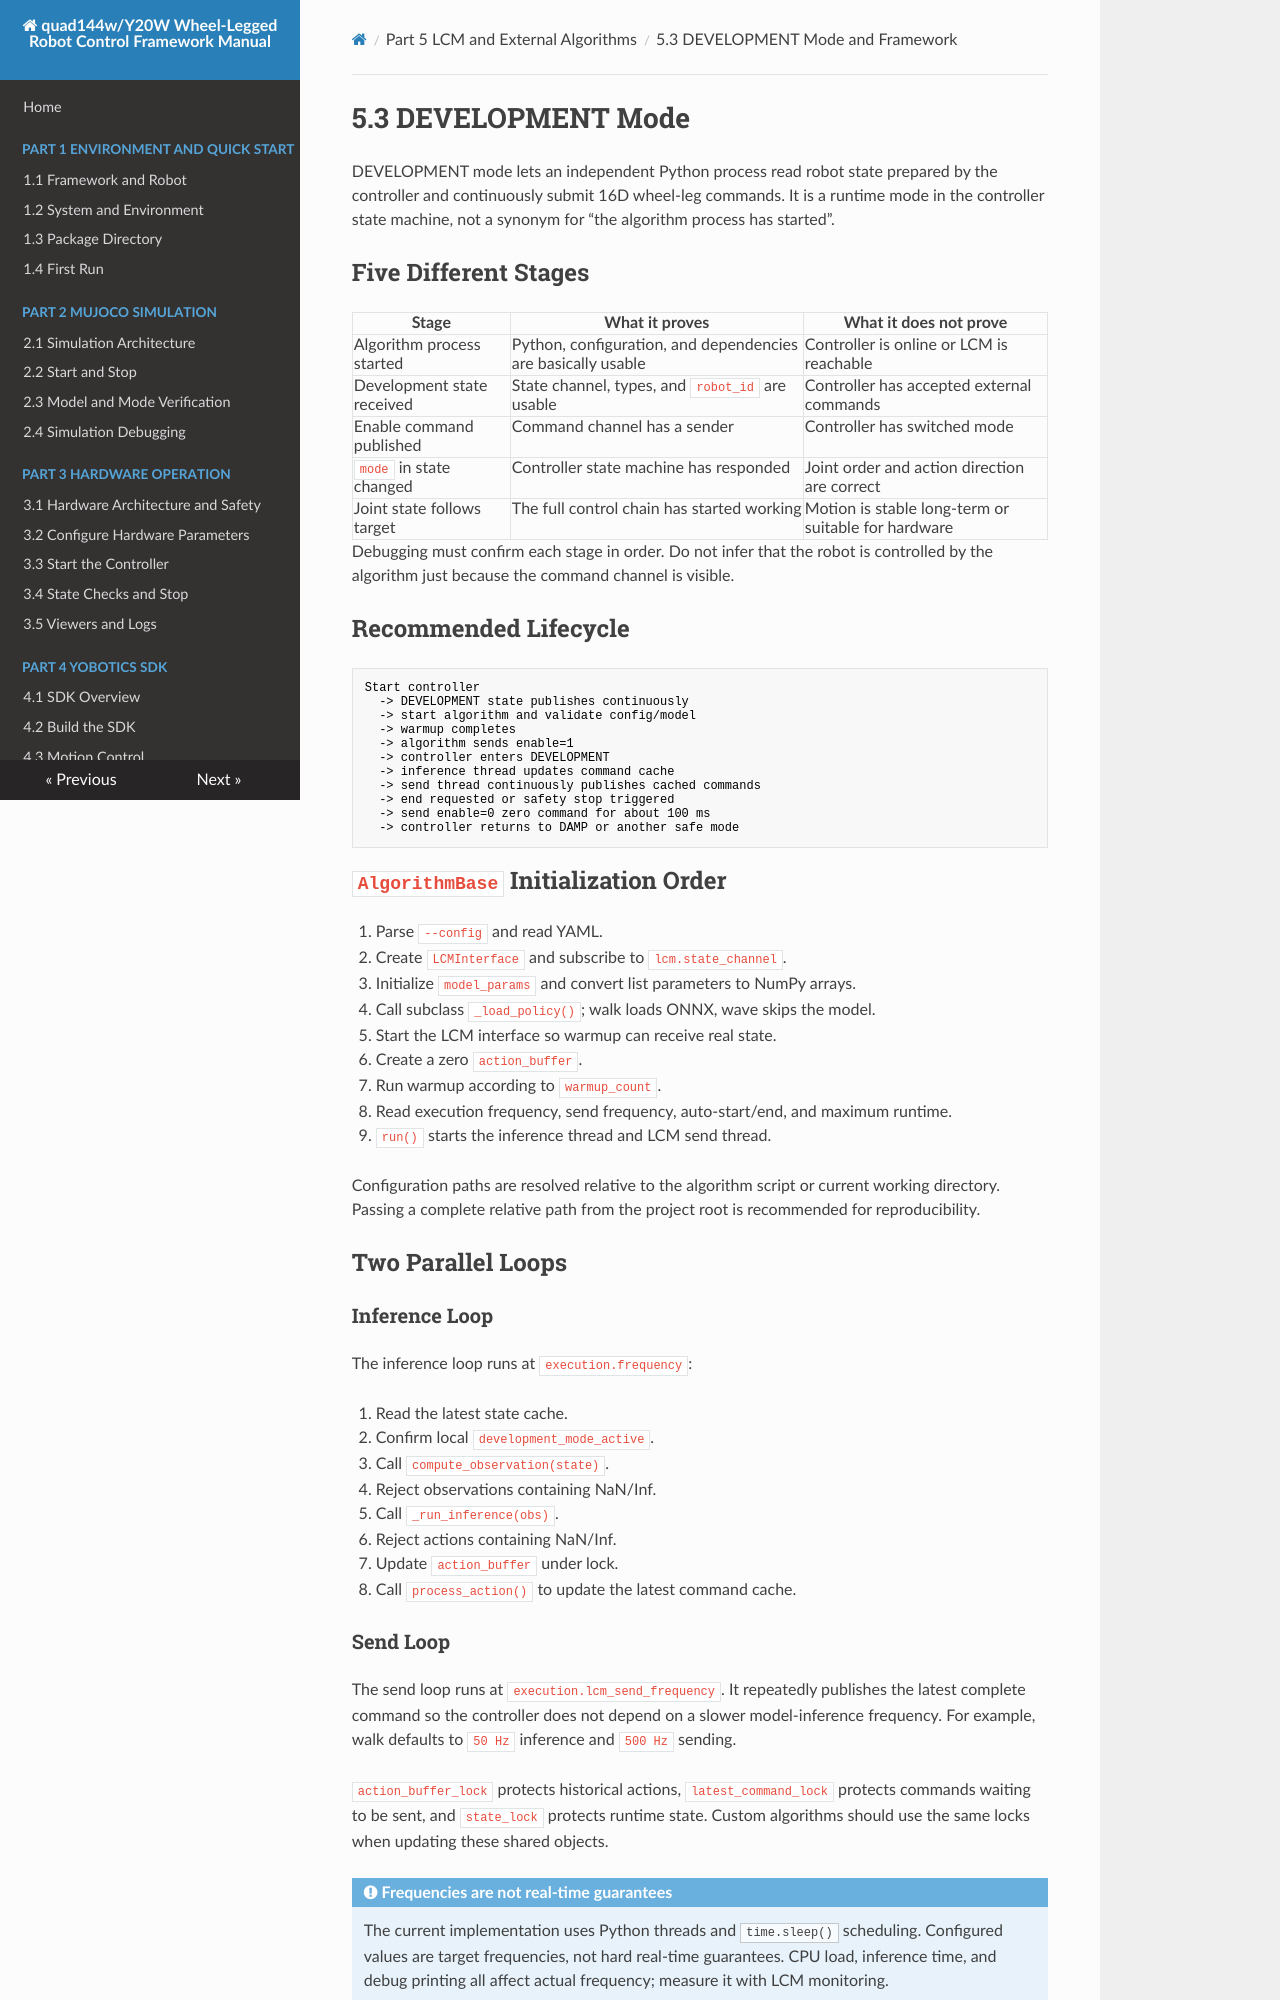

repository: YoboticsHub/yobotics_quad144w · page: part-5-lcm-dev/3.development-mode.html · generator: mkdocs

# 5.3 DEVELOPMENT Mode

DEVELOPMENT mode lets an independent Python process read robot state prepared by the controller and continuously submit 16D wheel-leg commands. It is a runtime mode in the controller state machine, not a synonym for “the algorithm process has started”.

## Five Different Stages

| Stage | What it proves | What it does not prove |
| --- | --- | --- |
| Algorithm process started | Python, configuration, and dependencies are basically usable | Controller is online or LCM is reachable |
| Development state received | State channel, types, and `robot_id` are usable | Controller has accepted external commands |
| Enable command published | Command channel has a sender | Controller has switched mode |
| `mode` in state changed | Controller state machine has responded | Joint order and action direction are correct |
| Joint state follows target | The full control chain has started working | Motion is stable long-term or suitable for hardware |

Debugging must confirm each stage in order. Do not infer that the robot is controlled by the algorithm just because the command channel is visible.

## Recommended Lifecycle

```text
Start controller
  -> DEVELOPMENT state publishes continuously
  -> start algorithm and validate config/model
  -> warmup completes
  -> algorithm sends enable=1
  -> controller enters DEVELOPMENT
  -> inference thread updates command cache
  -> send thread continuously publishes cached commands
  -> end requested or safety stop triggered
  -> send enable=0 zero command for about 100 ms
  -> controller returns to DAMP or another safe mode
```

## `AlgorithmBase` Initialization Order

1. Parse `--config` and read YAML.
2. Create `LCMInterface` and subscribe to `lcm.state_channel`.
3. Initialize `model_params` and convert list parameters to NumPy arrays.
4. Call subclass `_load_policy()`; walk loads ONNX, wave skips the model.
5. Start the LCM interface so warmup can receive real state.
6. Create a zero `action_buffer`.
7. Run warmup according to `warmup_count`.
8. Read execution frequency, send frequency, auto-start/end, and maximum runtime.
9. `run()` starts the inference thread and LCM send thread.

Configuration paths are resolved relative to the algorithm script or current working directory. Passing a complete relative path from the project root is recommended for reproducibility.

## Two Parallel Loops

### Inference Loop

The inference loop runs at `execution.frequency`:

1. Read the latest state cache.
2. Confirm local `development_mode_active`.
3. Call `compute_observation(state)`.
4. Reject observations containing NaN/Inf.
5. Call `_run_inference(obs)`.
6. Reject actions containing NaN/Inf.
7. Update `action_buffer` under lock.
8. Call `process_action()` to update the latest command cache.

### Send Loop

The send loop runs at `execution.lcm_send_frequency`. It repeatedly publishes the latest complete command so the controller does not depend on a slower model-inference frequency. For example, walk defaults to `50 Hz` inference and `500 Hz` sending.

`action_buffer_lock` protects historical actions, `latest_command_lock` protects commands waiting to be sent, and `state_lock` protects runtime state. Custom algorithms should use the same locks when updating these shared objects.

!!! note "Frequencies are not real-time guarantees"
    The current implementation uses Python threads and `time.sleep()` scheduling. Configured values are target frequencies, not hard real-time guarantees. CPU load, inference time, and debug printing all affect actual frequency; measure it with LCM monitoring.
